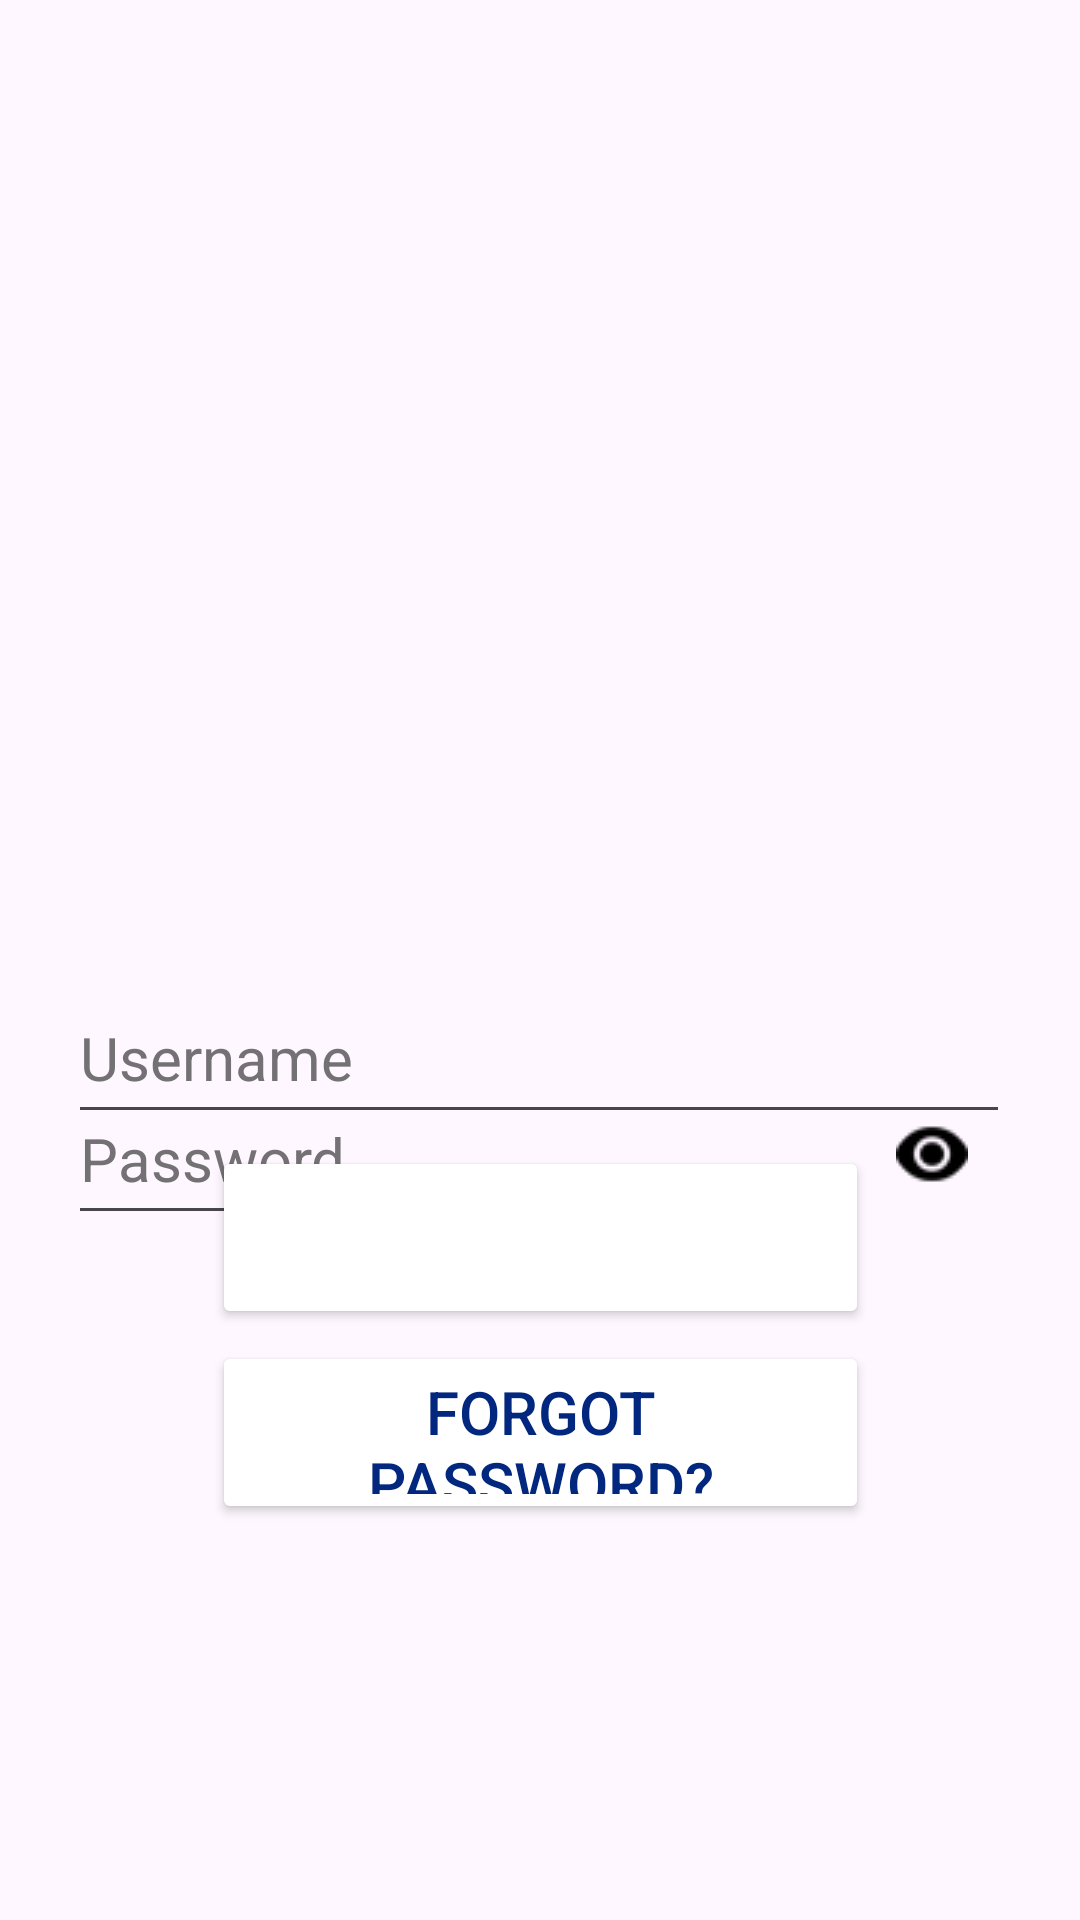

Reconstruct the res/layout file that produces this screen, plus the resources it refers to.
<!-- AndroidManifest.xml: application theme Theme.EMJIPOSINV -->
<!-- res/layout/activity_main.xml -->
<?xml version="1.0" encoding="utf-8"?>
<androidx.constraintlayout.widget.ConstraintLayout
    xmlns:android="http://schemas.android.com/apk/res/android"
    xmlns:app="http://schemas.android.com/apk/res-auto"
    xmlns:tools="http://schemas.android.com/tools"
    android:id="@+id/main"
    android:layout_width="match_parent"
    android:layout_height="match_parent"
    tools:context=".MainActivity"
    android:background="@drawable/bgloginform">

    <Button
        android:id="@+id/btnlogin2"
        android:layout_width="219dp"
        android:layout_height="61dp"
        android:layout_marginBottom="132dp"
        android:backgroundTint="@color/white"
        android:backgroundTintMode="add"
        android:text="Forgot Password?"
        android:textColor="#02277E"
        android:textColorLink="@color/blue"
        android:textSize="20sp"
        app:layout_constraintBottom_toBottomOf="parent"
        app:layout_constraintEnd_toEndOf="parent"
        app:layout_constraintStart_toStartOf="parent" />

    <EditText
        android:id="@+id/txtusername"
        android:layout_width="314dp"
        android:layout_height="54dp"
        android:layout_marginTop="324dp"
        android:ems="10"
        android:hint="Username"
        android:inputType="text"
        android:textColor="#000000"
        android:textColorHint="@color/gray"
        android:textSize="20sp"
        app:layout_constraintEnd_toEndOf="parent"
        app:layout_constraintHorizontal_bias="0.494"
        app:layout_constraintStart_toStartOf="parent"
        app:layout_constraintTop_toTopOf="parent" />

    <Button
        android:id="@+id/btnlogin"
        android:layout_width="219dp"
        android:layout_height="61dp"
        android:layout_marginBottom="4dp"
        android:backgroundTint="#02277E"
        android:backgroundTintMode="add"
        android:text="LOGIN"
        android:textColor="@color/textColorBtn"
        android:textSize="20sp"
        app:layout_constraintBottom_toTopOf="@+id/btnlogin2"
        app:layout_constraintEnd_toEndOf="parent"
        app:layout_constraintStart_toStartOf="parent" />

    <Button
        android:id="@+id/signupButton"
        android:layout_width="219dp"
        android:layout_height="61dp"
        android:layout_marginBottom="36dp"
        android:backgroundTint="#02277E"
        android:backgroundTintMode="add"
        android:text="Sign Up"
        android:textSize="20sp"
        android:visibility="invisible"
        app:layout_constraintBottom_toBottomOf="parent"
        app:layout_constraintEnd_toEndOf="parent"
        app:layout_constraintStart_toStartOf="parent" />

    <EditText
        android:id="@+id/txtpassword"
        android:layout_width="253dp"
        android:layout_height="54dp"
        android:ems="10"
        android:hint="Password"
        android:inputType="text"
        android:password="true"
        android:textColor="#000000"
        android:textColorHint="@color/gray"
        android:textSize="20sp"
        app:layout_constraintBottom_toTopOf="@+id/btnlogin"
        app:layout_constraintStart_toStartOf="@+id/txtusername"
        app:layout_constraintTop_toBottomOf="@+id/txtusername"
        app:layout_constraintVertical_bias="0.411" />

    <ImageButton
        android:id="@+id/btnTogglePassword"
        android:layout_width="54dp"
        android:layout_height="54dp"
        android:layout_marginStart="8dp"
        android:background="?attr/selectableItemBackgroundBorderless"
        android:contentDescription="Toggle Password Visibility"
        android:scaleType="centerInside"
        android:src="@drawable/iconshowpass"
        app:layout_constraintBottom_toBottomOf="@+id/txtpassword"
        app:layout_constraintEnd_toEndOf="@+id/txtusername"
        app:layout_constraintHorizontal_bias="0.0"
        app:layout_constraintStart_toEndOf="@+id/txtpassword"
        app:layout_constraintTop_toTopOf="@+id/txtpassword" />

    

</androidx.constraintlayout.widget.ConstraintLayout>
<!-- resources referenced by this layout -->
<resources>
  <color name="blue">#052685</color>
  <color name="gray">#747174</color>
  <color name="textColorBtn">#FFFFFF</color>
  <color name="white">#FFFFFFFF</color>
  <!-- drawable iconshowpass: png bitmap (drawable, 536 bytes) -->
  <style name="Theme.EMJIPOSINV" parent="Base.Theme.EMJIPOSINV" />
  <style name="Base.Theme.EMJIPOSINV" parent="Theme.Material3.DayNight">
          
          
          <item name="android:textColor">@color/textColorBtn</item>
      </style>
</resources>
